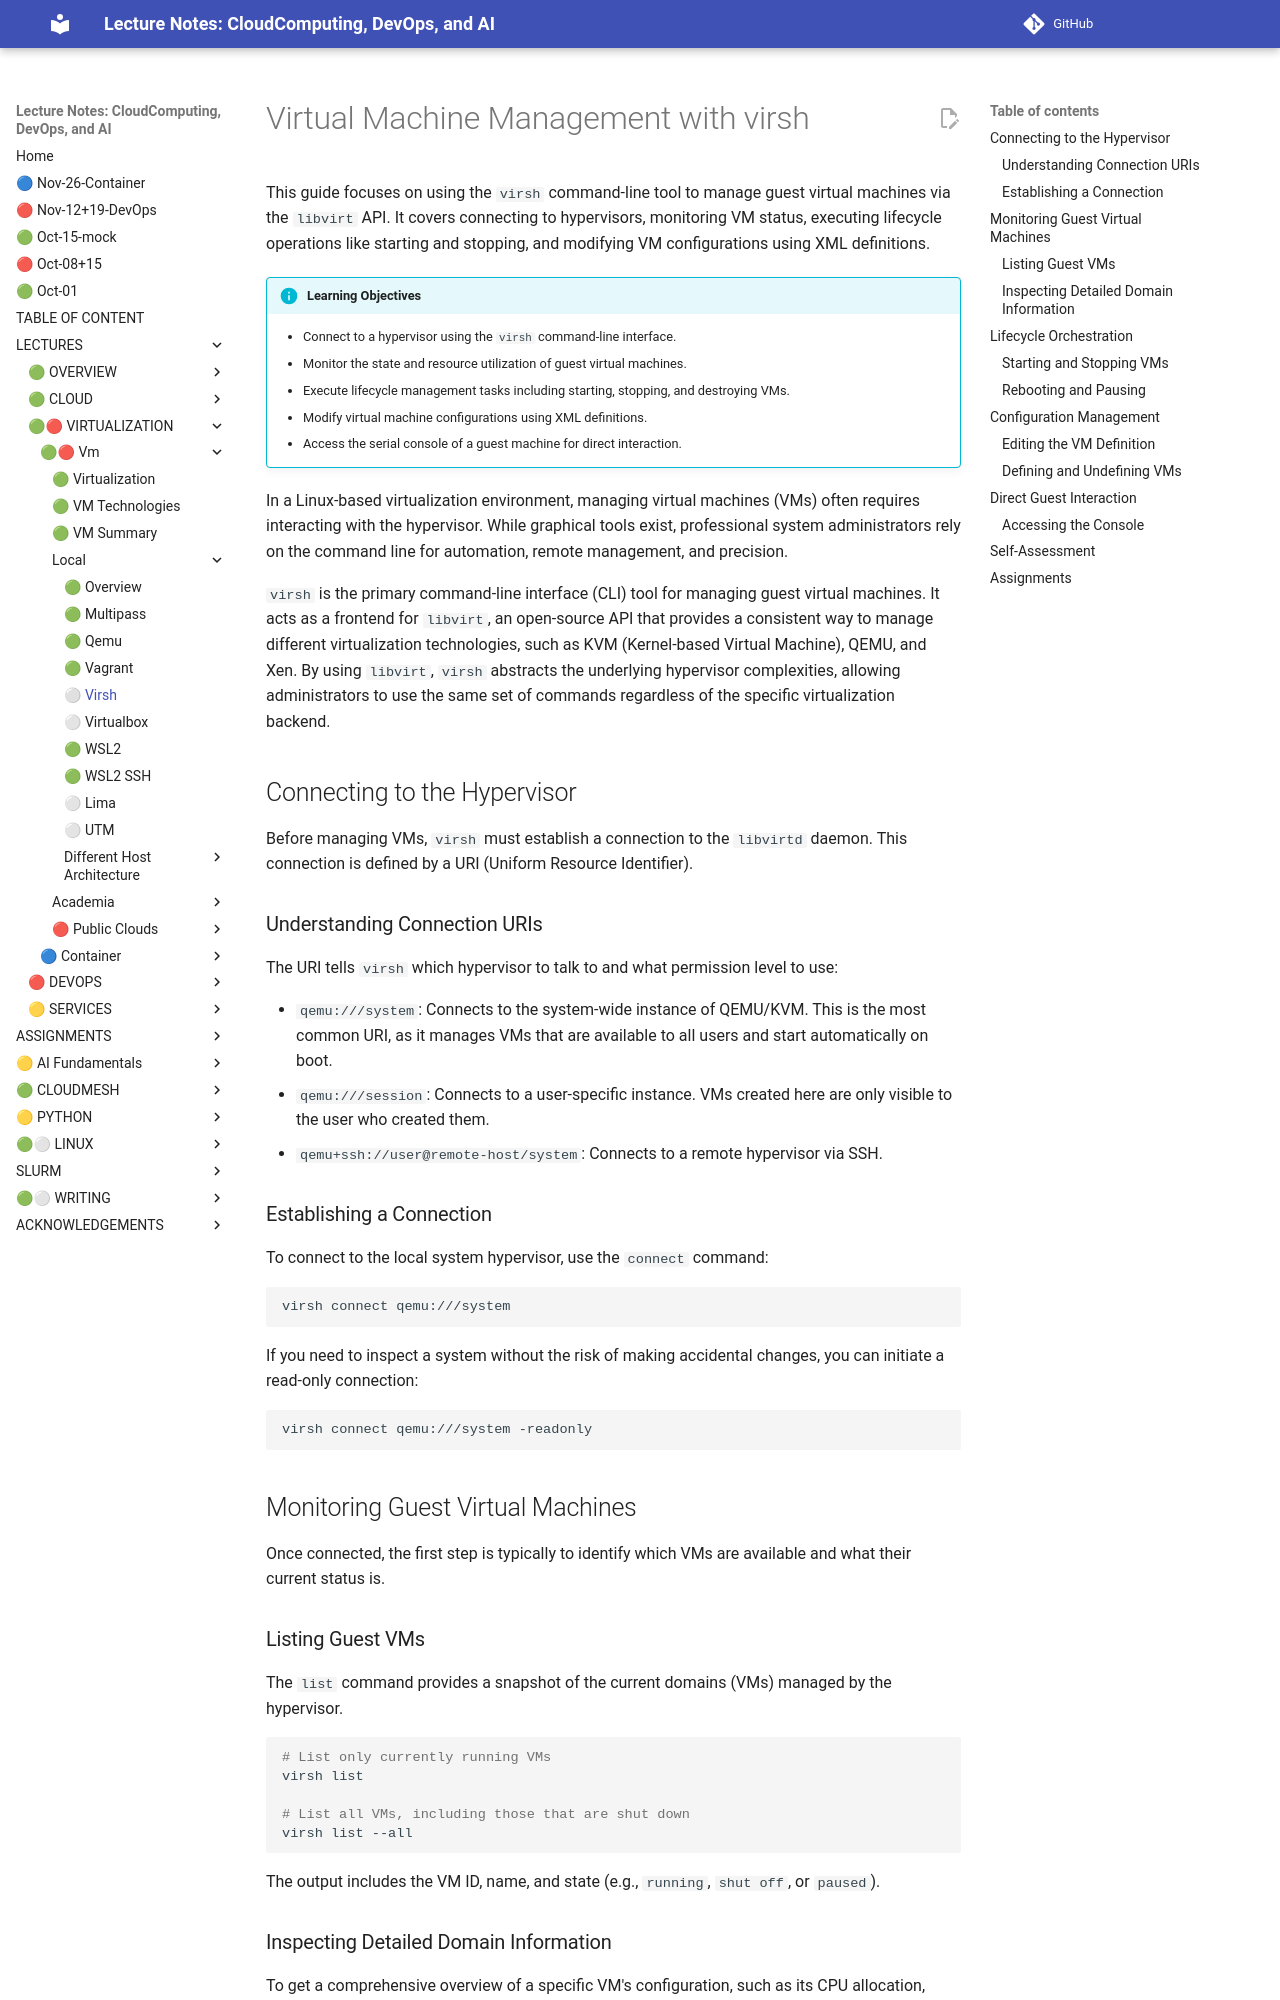

repository: cloudmesh-ai/cloudmesh-ai-lecture · page: section/cloud/platforms/local/virsh/index.html · generator: mkdocs

# Virtual Machine Management with virsh

This guide focuses on using the `virsh` command-line tool to manage guest virtual machines via the `libvirt` API. It covers connecting to hypervisors, monitoring VM status, executing lifecycle operations like starting and stopping, and modifying VM configurations using XML definitions.

!!! info "Learning Objectives"
    - Connect to a hypervisor using the `virsh` command-line interface.
    - Monitor the state and resource utilization of guest virtual machines.
    - Execute lifecycle management tasks including starting, stopping, and destroying VMs.
    - Modify virtual machine configurations using XML definitions.
    - Access the serial console of a guest machine for direct interaction.

In a Linux-based virtualization environment, managing virtual machines (VMs) often requires interacting with the hypervisor. While graphical tools exist, professional system administrators rely on the command line for automation, remote management, and precision.

`virsh` is the primary command-line interface (CLI) tool for managing guest virtual machines. It acts as a frontend for `libvirt`, an open-source API that provides a consistent way to manage different virtualization technologies, such as KVM (Kernel-based Virtual Machine), QEMU, and Xen. By using `libvirt`, `virsh` abstracts the underlying hypervisor complexities, allowing administrators to use the same set of commands regardless of the specific virtualization backend.

## Connecting to the Hypervisor

Before managing VMs, `virsh` must establish a connection to the `libvirtd` daemon. This connection is defined by a URI (Uniform Resource Identifier).

### Understanding Connection URIs

The URI tells `virsh` which hypervisor to talk to and what permission level to use:

- `qemu:///system`: Connects to the system-wide instance of QEMU/KVM. This is the most common URI, as it manages VMs that are available to all users and start automatically on boot.
- `qemu:///session`: Connects to a user-specific instance. VMs created here are only visible to the user who created them.
- `qemu+ssh://user@remote-host/system`: Connects to a remote hypervisor via SSH.

### Establishing a Connection

To connect to the local system hypervisor, use the `connect` command:

```bash
virsh connect qemu:///system
```

If you need to inspect a system without the risk of making accidental changes, you can initiate a read-only connection:

```bash
virsh connect qemu:///system -readonly
```

## Monitoring Guest Virtual Machines

Once connected, the first step is typically to identify which VMs are available and what their current status is.

### Listing Guest VMs

The `list` command provides a snapshot of the current domains (VMs) managed by the hypervisor.

```bash
# List only currently running VMs
virsh list

# List all VMs, including those that are shut down
virsh list --all
```

The output includes the VM ID, name, and state (e.g., `running`, `shut off`, or `paused`).
